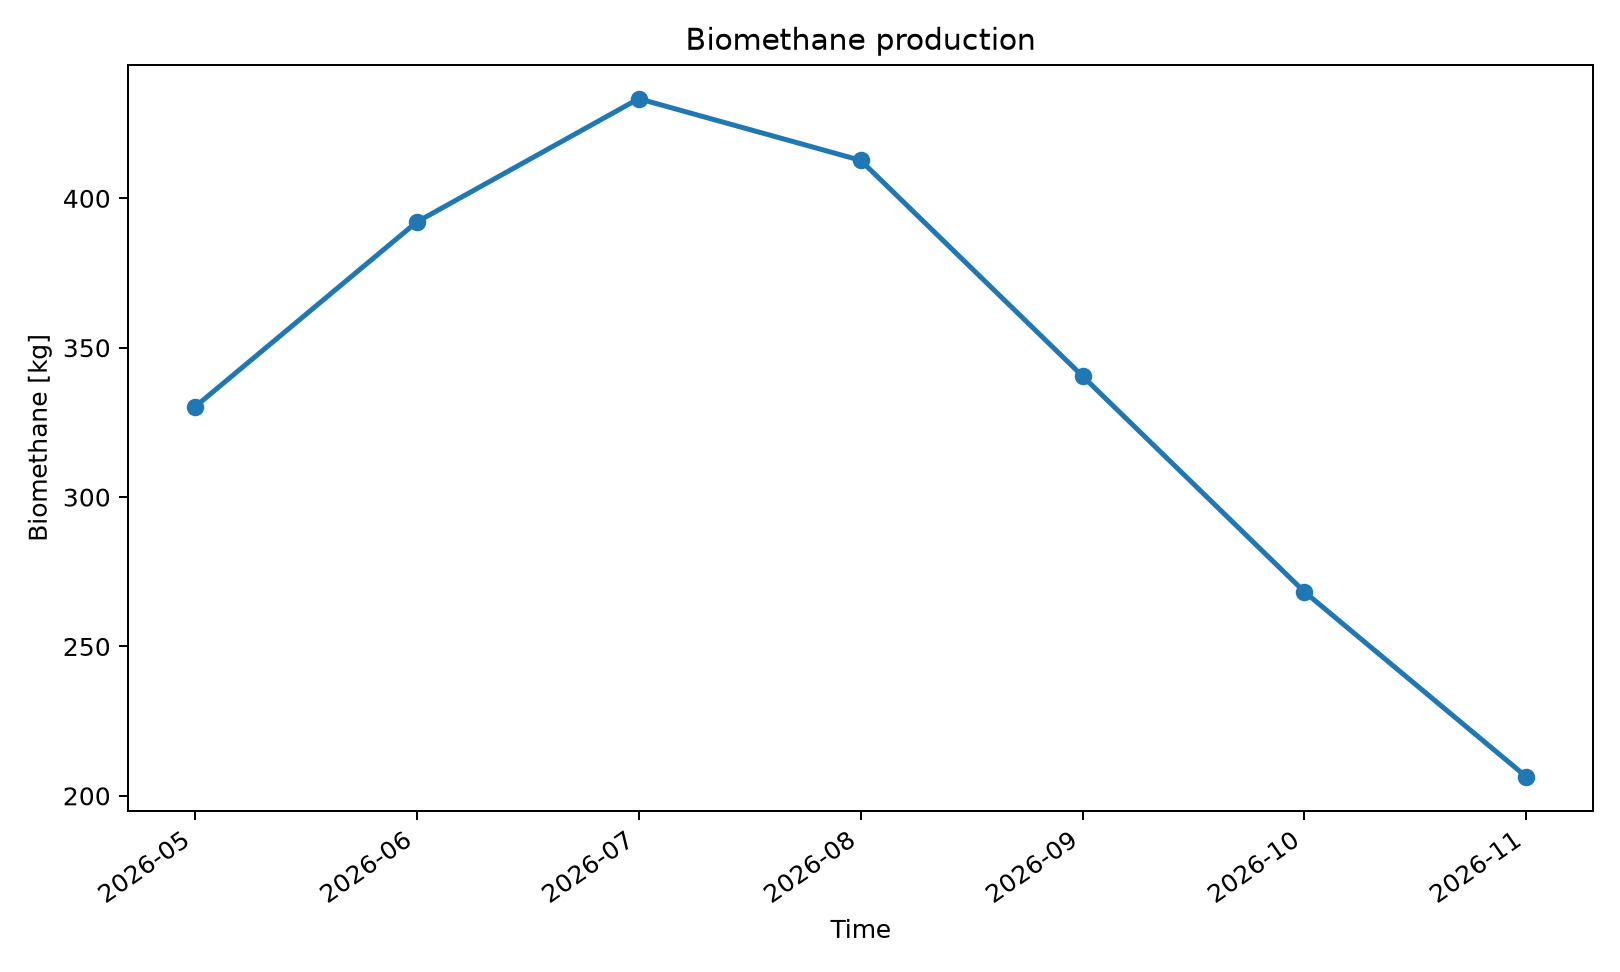

Data behind this chart, as committed beside it:
series_id, label, x, y
biomethane, Biomethane, 2026-05, 330.2
biomethane, Biomethane, 2026-06, 392.1
biomethane, Biomethane, 2026-07, 433.4
biomethane, Biomethane, 2026-08, 412.7
biomethane, Biomethane, 2026-09, 340.5
biomethane, Biomethane, 2026-10, 268.3
biomethane, Biomethane, 2026-11, 206.4
